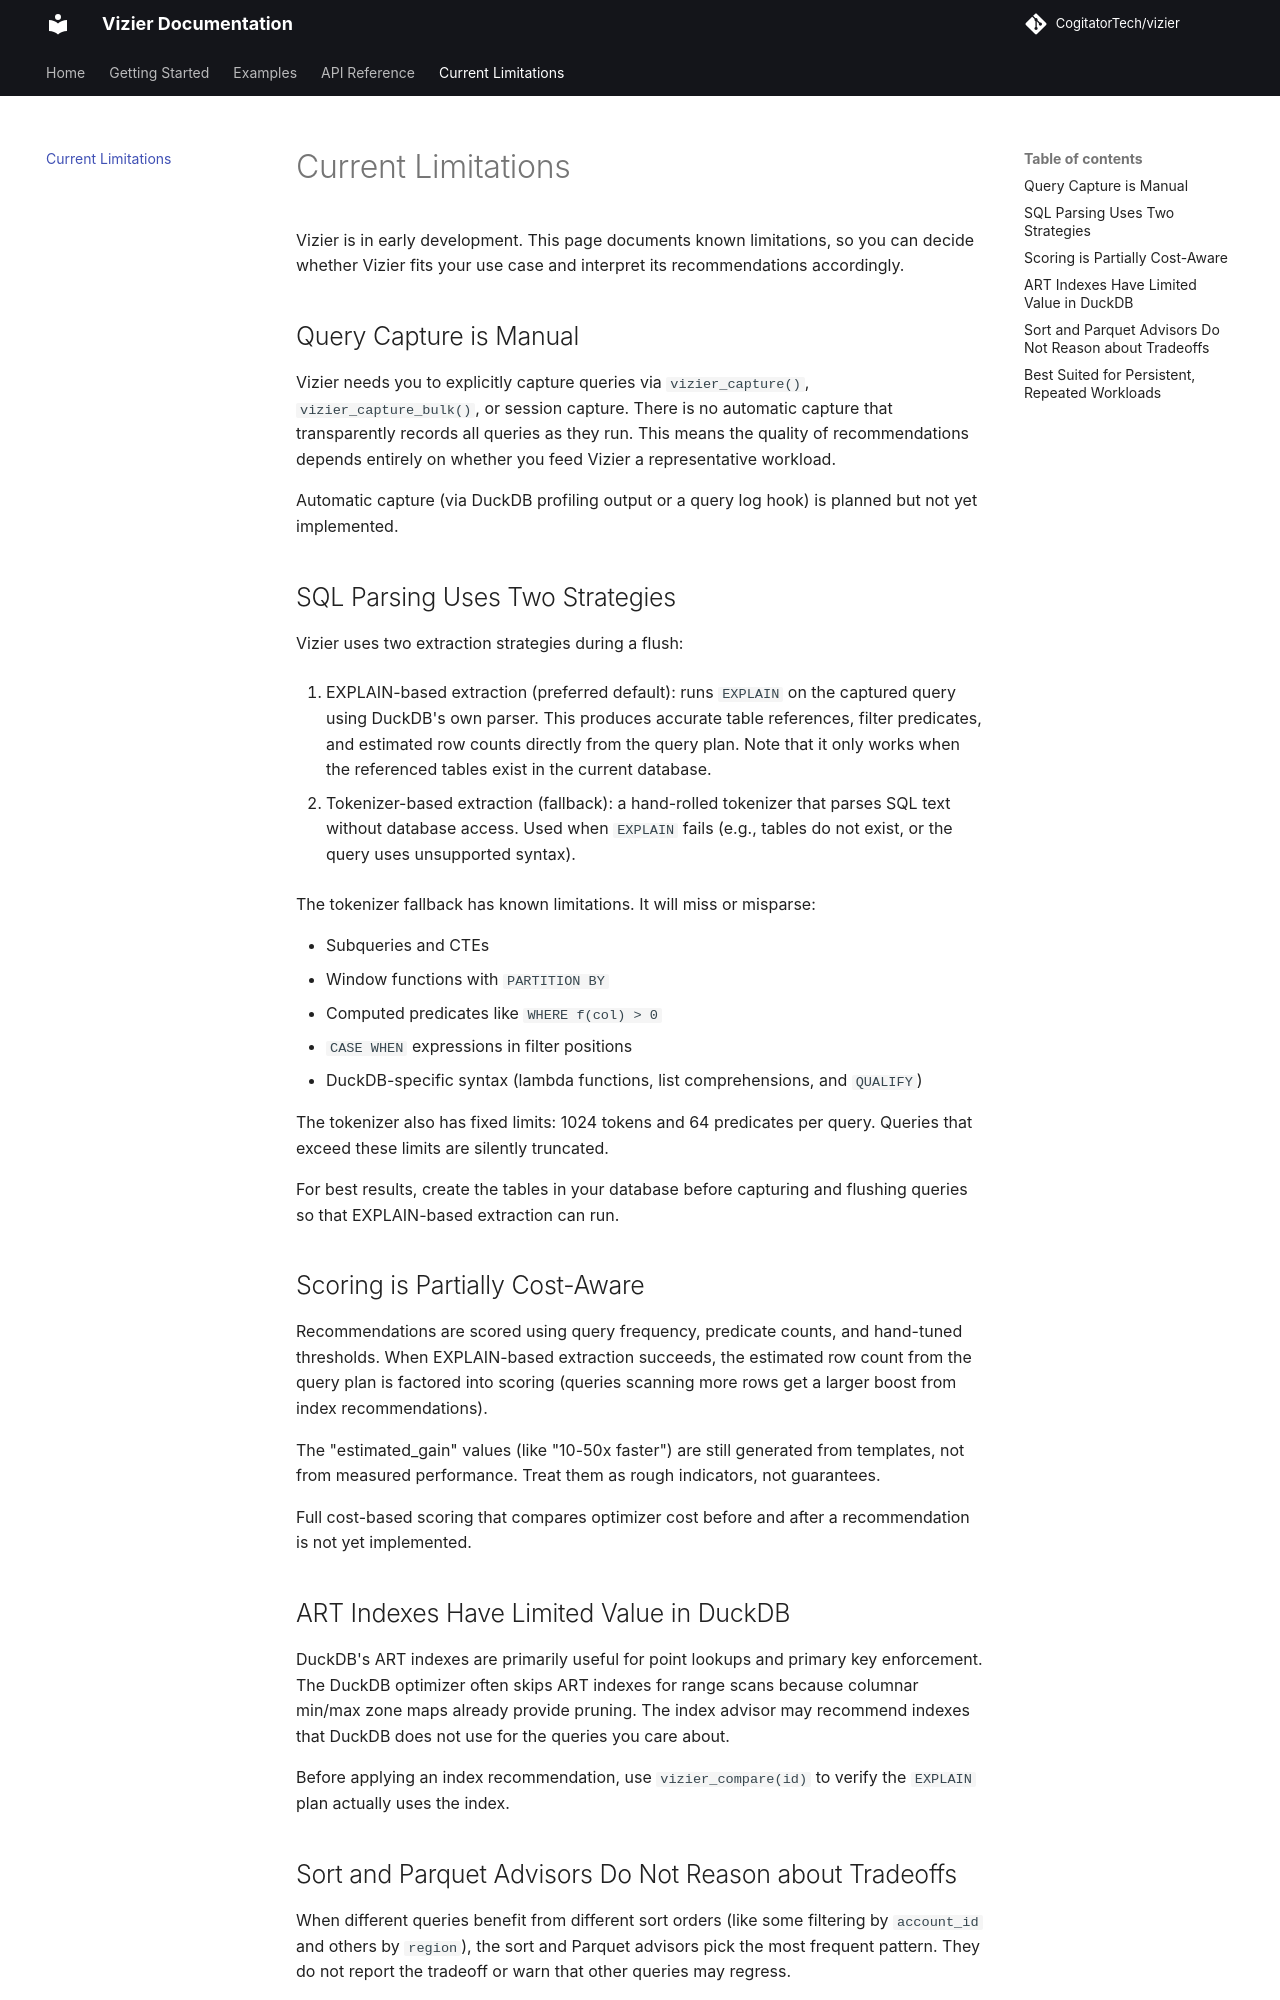

repository: CogitatorTech/vizier · page: limitations/index.html · generator: mkdocs

# Current Limitations

Vizier is in early development. This page documents known limitations, so you can decide whether Vizier fits your use case and interpret
its recommendations accordingly.

## Query Capture is Manual

Vizier needs you to explicitly capture queries via `vizier_capture()`, `vizier_capture_bulk()`, or session capture.
There is no automatic capture that transparently records all queries as they run.
This means the quality of recommendations depends entirely on whether you feed Vizier a representative workload.

Automatic capture (via DuckDB profiling output or a query log hook) is planned but not yet implemented.

## SQL Parsing Uses Two Strategies

Vizier uses two extraction strategies during a flush:

1. EXPLAIN-based extraction (preferred default): runs `EXPLAIN` on the captured query using DuckDB's own parser.
   This produces accurate table references, filter predicates, and estimated row counts directly from the
   query plan. Note that it only works when the referenced tables exist in the current database.

2. Tokenizer-based extraction (fallback): a hand-rolled tokenizer that parses SQL text without
   database access. Used when `EXPLAIN` fails (e.g., tables do not exist, or the query uses unsupported syntax).

The tokenizer fallback has known limitations. It will miss or misparse:

- Subqueries and CTEs
- Window functions with `PARTITION BY`
- Computed predicates like `WHERE f(col) > 0`
- `CASE WHEN` expressions in filter positions
- DuckDB-specific syntax (lambda functions, list comprehensions, and `QUALIFY`)

The tokenizer also has fixed limits: 1024 tokens and 64 predicates per query.
Queries that exceed these limits are silently truncated.

For best results, create the tables in your database before capturing and flushing queries so that
EXPLAIN-based extraction can run.

## Scoring is Partially Cost-Aware

Recommendations are scored using query frequency, predicate counts, and hand-tuned thresholds.
When EXPLAIN-based extraction succeeds, the estimated row count from the query plan is factored
into scoring (queries scanning more rows get a larger boost from index recommendations).

The "estimated_gain" values (like "10-50x faster") are still generated from templates, not from
measured performance. Treat them as rough indicators, not guarantees.

Full cost-based scoring that compares optimizer cost before and after a recommendation is not yet
implemented.

## ART Indexes Have Limited Value in DuckDB

DuckDB's ART indexes are primarily useful for point lookups and primary key enforcement.
The DuckDB optimizer often skips ART indexes for range scans because columnar min/max zone maps already provide pruning.
The index advisor may recommend indexes that DuckDB does not use for the queries you care about.

Before applying an index recommendation, use `vizier_compare(id)` to verify the `EXPLAIN` plan actually uses the index.
